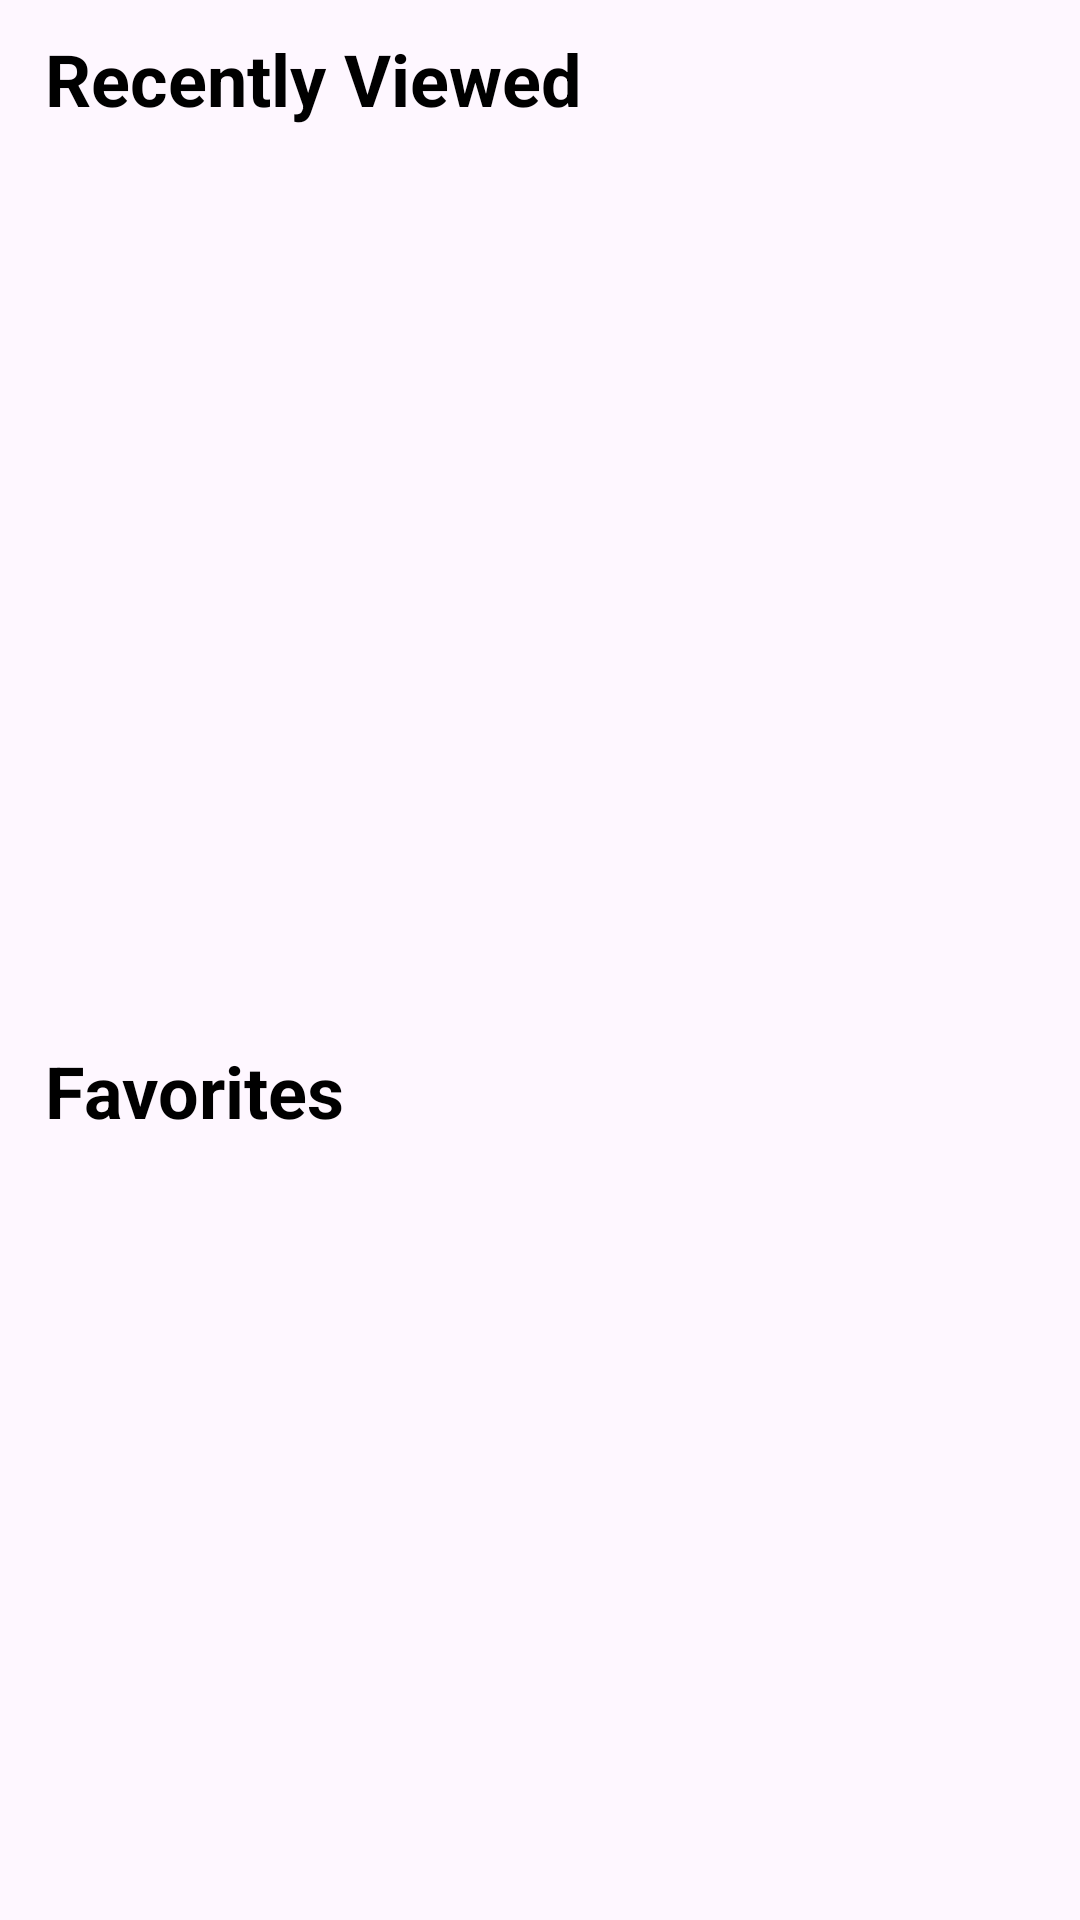

The Android layout XML behind this screen, and the referenced resources:
<!-- AndroidManifest.xml: application theme Theme.PaperTrail -->
<!-- res/layout/fragment_home.xml -->
<androidx.constraintlayout.widget.ConstraintLayout
    xmlns:android="http://schemas.android.com/apk/res/android"
    xmlns:app="http://schemas.android.com/apk/res-auto"
    xmlns:tools="http://schemas.android.com/tools"
    android:layout_width="match_parent"
    android:layout_height="match_parent"
    android:paddingHorizontal="15dp"
    tools:context=".ui.home.HomeFragment">

    
    <TextView
        android:id="@+id/recently_viewed_title"
        android:layout_width="wrap_content"
        android:layout_height="wrap_content"
        android:layout_marginTop="10dp"
        android:textSize="24sp"
        android:textStyle="bold"
        android:textColor="@color/black"
        android:text="Recently Viewed"
        app:layout_constraintTop_toTopOf="parent"
        app:layout_constraintStart_toStartOf="parent" />

    
    <FrameLayout
        android:id="@+id/recently_viewed_container"
        android:layout_width="0dp"
        android:layout_height="280dp"
        android:layout_margin="10dp"
        app:layout_constraintTop_toBottomOf="@+id/recently_viewed_title"
        app:layout_constraintStart_toStartOf="parent"
        app:layout_constraintEnd_toEndOf="parent">

        
        <TextView
            android:id="@+id/recently_viewed_empty_message"
            android:layout_width="wrap_content"
            android:layout_height="wrap_content"
            android:text="No recently viewed items."
            android:textColor="@color/dark_gray"
            android:gravity="center"
            android:layout_gravity="center"
            android:visibility="gone" />

        
        <androidx.recyclerview.widget.RecyclerView
            android:id="@+id/reclyer_view_recently_used"
            android:layout_width="match_parent"
            android:layout_height="match_parent"
            android:visibility="gone" />
    </FrameLayout>

    
    <TextView
        android:id="@+id/favorites_title"
        android:layout_width="wrap_content"
        android:layout_height="wrap_content"
        android:textSize="24sp"
        android:textStyle="bold"
        android:layout_marginTop="15dp"
        android:textColor="@color/black"
        android:text="Favorites"
        app:layout_constraintTop_toBottomOf="@+id/recently_viewed_container"
        app:layout_constraintStart_toStartOf="parent" />

    
    <FrameLayout
        android:id="@+id/favorites_container"
        android:layout_width="0dp"
        android:layout_height="280dp"
        android:layout_margin="10dp"
        app:layout_constraintTop_toBottomOf="@+id/favorites_title"
        app:layout_constraintStart_toStartOf="parent"
        app:layout_constraintEnd_toEndOf="parent">

        
        <TextView
            android:id="@+id/favorites_empty_message"
            android:layout_width="wrap_content"
            android:layout_height="wrap_content"
            android:layout_gravity="center"
            android:gravity="center"
            android:text="No favorite items."
            android:textColor="@color/dark_gray"
            android:visibility="gone" />

        
        <androidx.recyclerview.widget.RecyclerView
            android:id="@+id/recycler_view_favorites"
            android:layout_width="match_parent"
            android:layout_height="match_parent"
            android:visibility="gone" />
    </FrameLayout>

</androidx.constraintlayout.widget.ConstraintLayout>
<!-- resources referenced by this layout -->
<resources>
  <color name="black">#FF000000</color>
  <color name="dark_gray">#757575</color>
  <style name="Theme.PaperTrail" parent="Theme.Material3.Light.NoActionBar">
          
          <item name="colorPrimary">@color/design_default_color_primary</item>
          <item name="colorPrimaryVariant">@color/design_default_color_primary_variant</item>
          <item name="colorOnPrimary">@color/design_default_color_on_primary</item>
          
          <item name="colorSecondary">@color/design_default_color_secondary</item>
          <item name="colorSecondaryVariant">@color/design_default_color_secondary_variant</item>
          <item name="colorOnSecondary">@color/design_default_color_on_secondary</item>
          
  
          
          <item name="android:statusBarColor">@android:color/transparent</item>
          <item name="android:navigationBarColor">@android:color/transparent</item>
          <item name="android:windowLightStatusBar">true</item> 
      </style>
</resources>
